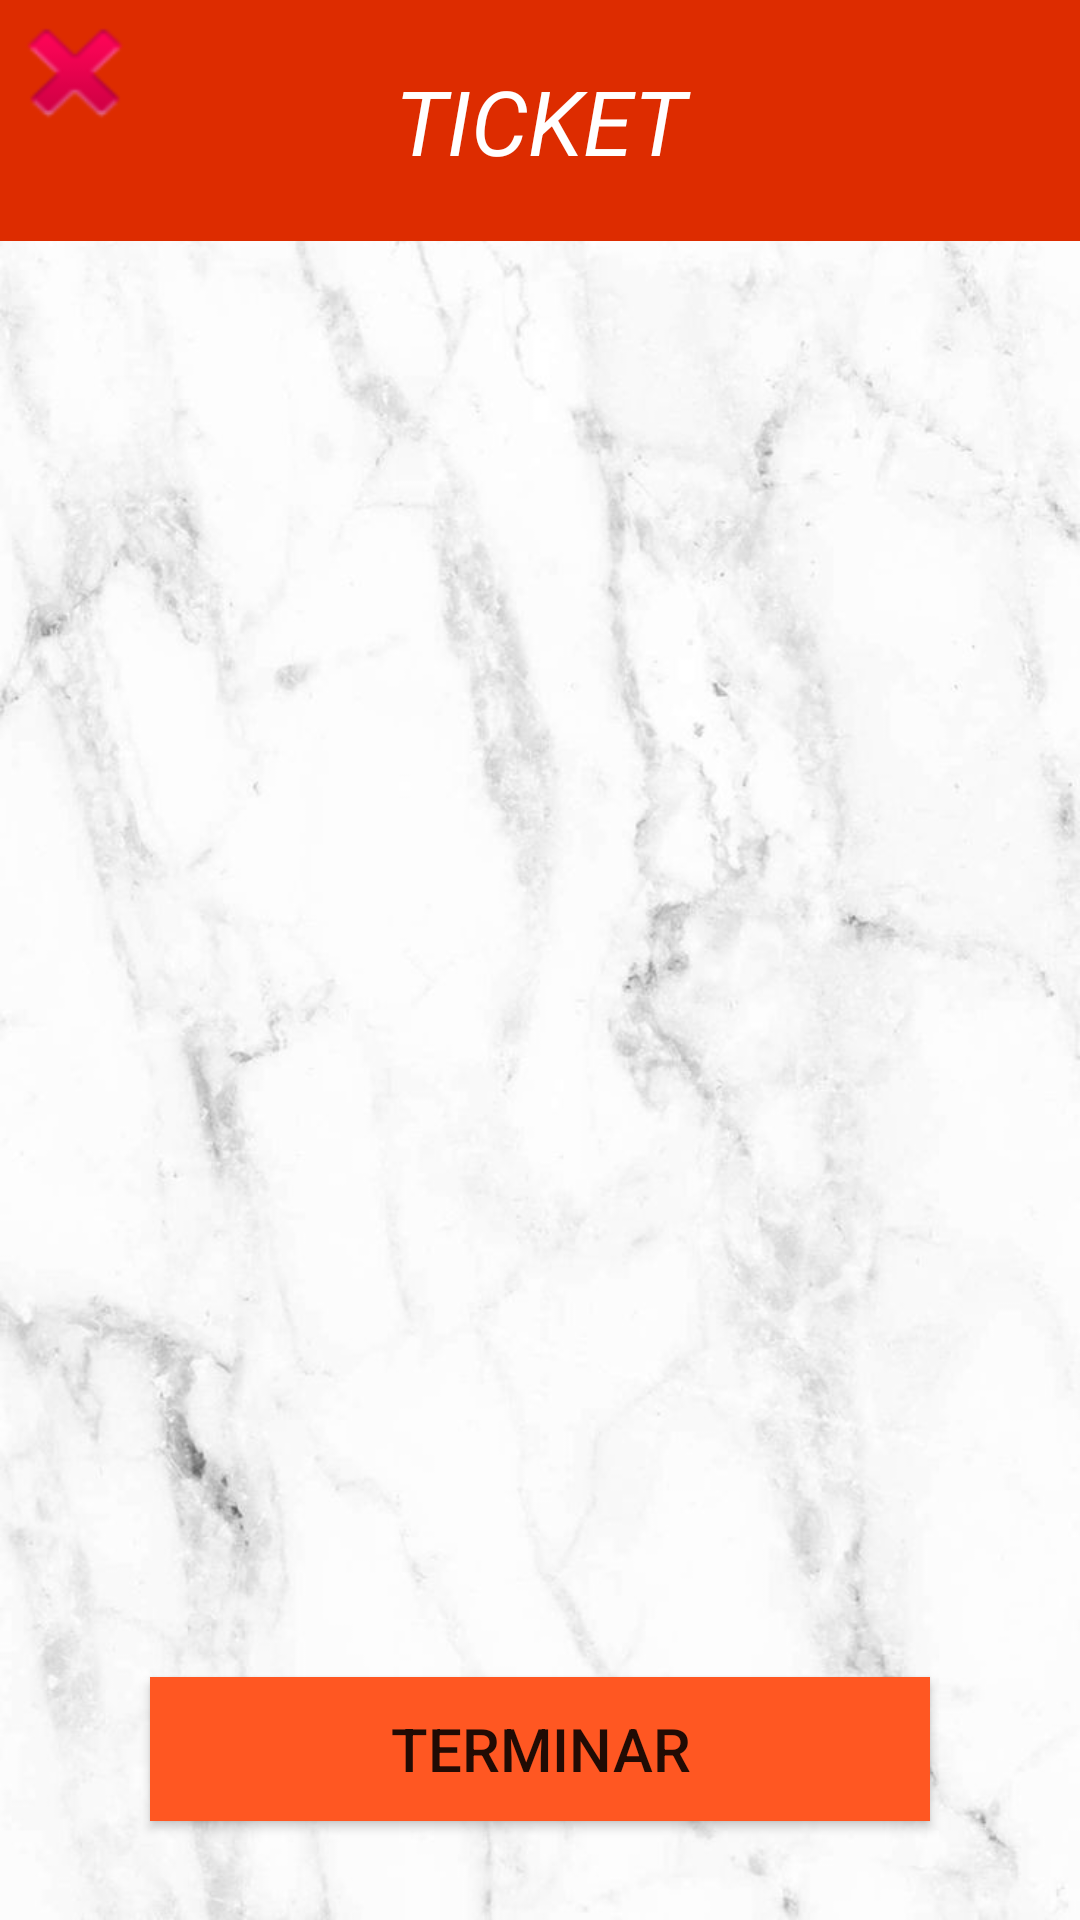

Write the Android layout XML for this screen, with the resource values it uses.
<!-- AndroidManifest.xml: application theme Theme.Ordinario -->
<!-- res/layout/activity_ticket.xml -->
<?xml version="1.0" encoding="utf-8"?>
<RelativeLayout xmlns:android="http://schemas.android.com/apk/res/android"
    xmlns:app="http://schemas.android.com/apk/res-auto"
    xmlns:tools="http://schemas.android.com/tools"
    android:layout_width="match_parent"
    android:layout_height="match_parent"
    android:background="@drawable/img_2"
    tools:context=".ticket">
    <TextView
        android:id="@+id/titulo"
        android:layout_width="match_parent"
        android:layout_height="wrap_content"
        android:text="@string/titul3"
        android:gravity="center"
        android:padding="20dp"
        android:background="#DD2C00"
        android:textColor="@color/white"
        android:textSize="30dp"
        android:textStyle="italic"/>
    <Button
        android:id="@+id/btn7"
        android:layout_width="50dp"
        android:layout_height="wrap_content"
        android:background="@android:drawable/ic_delete"
        tools:ignore="SpeakableTextPresentCheck" />
    <Button
        android:id="@+id/actualizar"
        android:layout_width="wrap_content"
        android:layout_height="wrap_content"
        android:layout_alignParentStart="true"
        android:layout_alignParentEnd="true"
        android:layout_alignParentBottom="true"
        android:layout_marginStart="50dp"
        android:layout_marginTop="650dp"
        android:layout_marginEnd="50dp"
        android:layout_marginBottom="33dp"
        android:background="#FF5722"
        android:text="@string/btn9"
        android:textSize="20dp" />
</RelativeLayout>
<!-- resources referenced by this layout -->
<resources>
  <!-- drawable img_2: png bitmap (drawable, 521440 bytes) -->
  <string name="btn9">Terminar</string>
  <string name="titul3">TICKET</string>
  <style name="Theme.Ordinario" parent="Theme.MaterialComponents.DayNight.DarkActionBar">
          
          <item name="colorPrimary">@color/purple_500</item>
          <item name="colorPrimaryVariant">@color/purple_700</item>
          <item name="colorOnPrimary">@color/white</item>
          
          <item name="colorSecondary">@color/teal_200</item>
          <item name="colorSecondaryVariant">@color/teal_700</item>
          <item name="colorOnSecondary">@color/black</item>
          
          <item name="android:statusBarColor">?attr/colorPrimaryVariant</item>
          
      </style>
  <!-- not gathered from this repository: default colours our renderer supplied (Android Studio template values) -->
  <color name="purple_500">#FF6200EE</color>
  <color name="purple_700">#FF3700B3</color>
  <color name="teal_200">#FF03DAC5</color>
  <color name="teal_700">#FF018786</color>
  <color name="black">#FF000000</color>
  <color name="white">#FFFFFFFF</color>
</resources>
